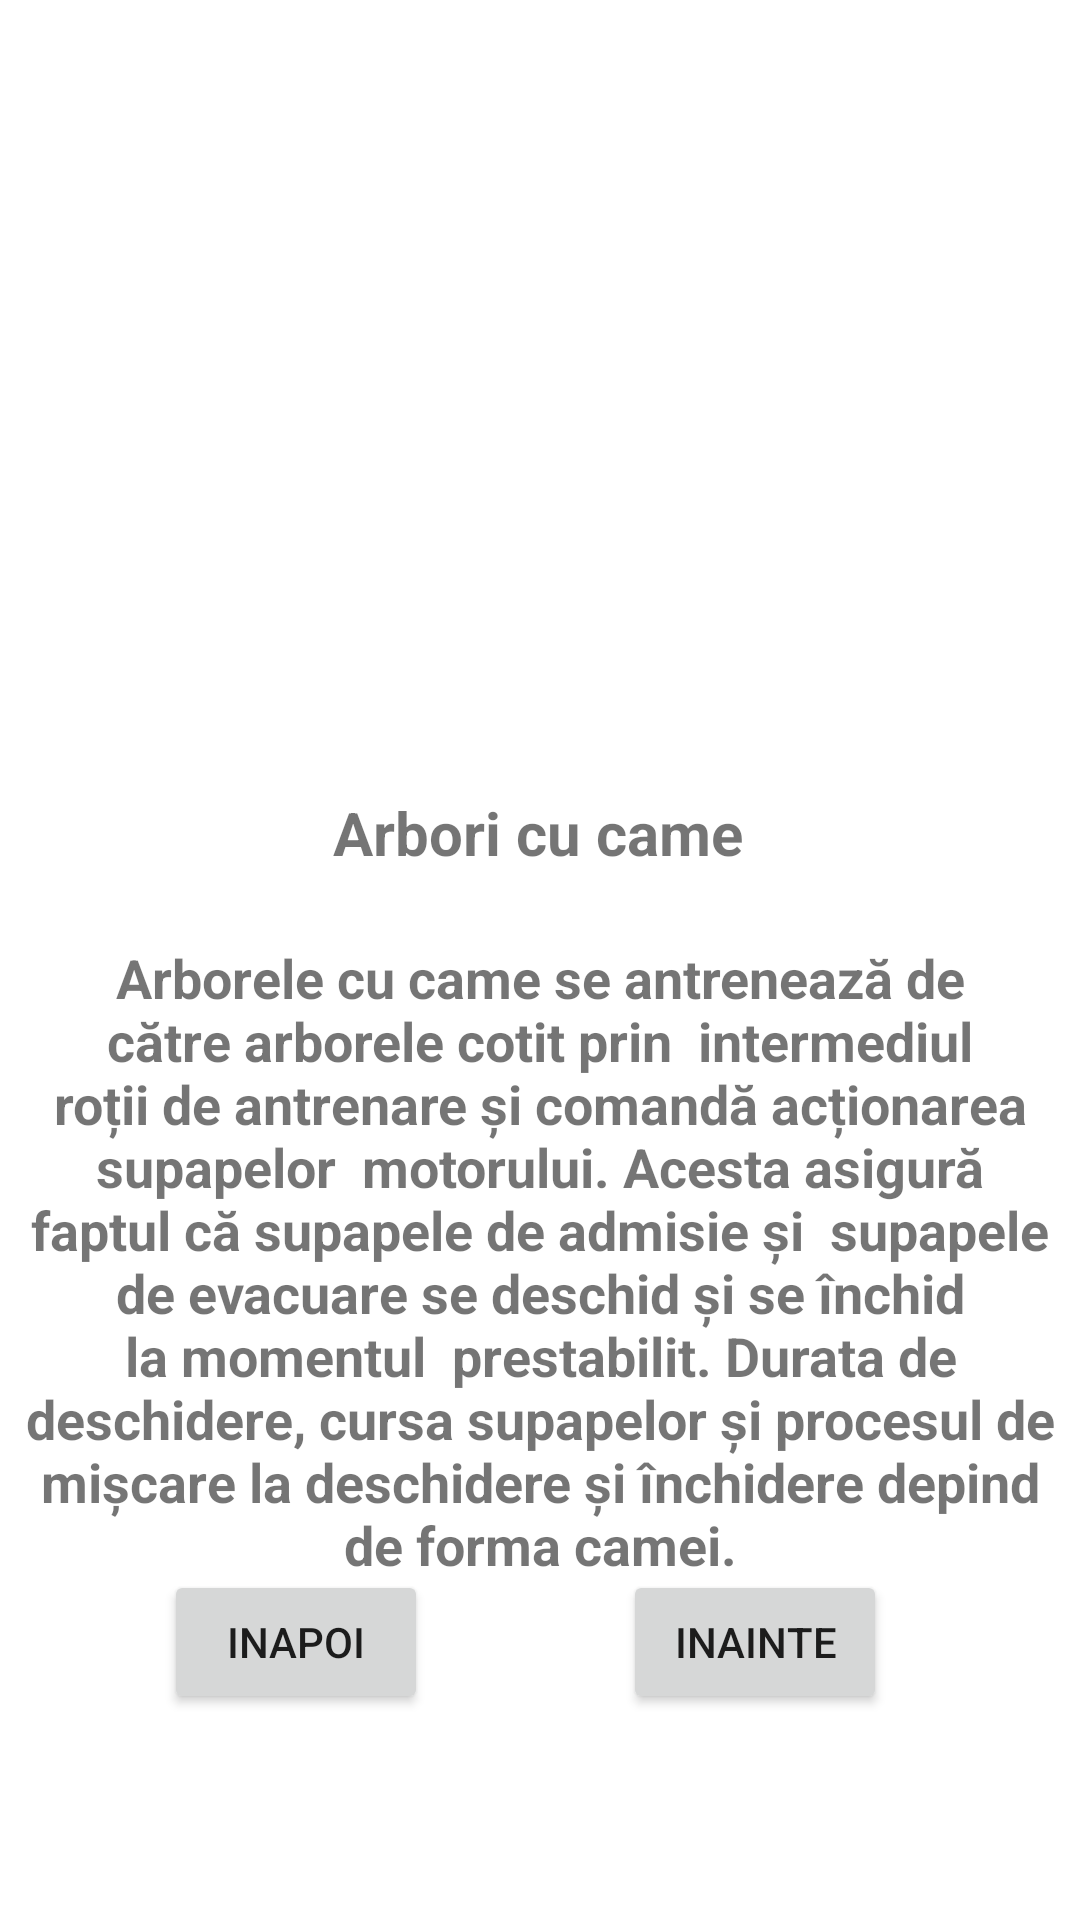

This screen was rendered from an Android layout file. Write that file and the resources it references.
<!-- AndroidManifest.xml: application theme Theme.LFVAutomecanica -->
<!-- res/layout/activity_b11.xml -->
<?xml version="1.0" encoding="utf-8"?>
<androidx.constraintlayout.widget.ConstraintLayout xmlns:android="http://schemas.android.com/apk/res/android"
    xmlns:app="http://schemas.android.com/apk/res-auto"
    xmlns:tools="http://schemas.android.com/tools"
    android:layout_width="match_parent"
    android:layout_height="match_parent"
    android:background="@drawable/aaaaa"
    tools:context=".B11">

    <ImageView
        android:id="@+id/imageView17"
        android:layout_width="281dp"
        android:layout_height="286dp"
        app:layout_constraintBottom_toBottomOf="parent"
        app:layout_constraintEnd_toEndOf="parent"
        app:layout_constraintStart_toStartOf="parent"
        app:layout_constraintTop_toTopOf="parent"
        app:layout_constraintVertical_bias="0.086"
        app:srcCompat="@drawable/pictu1" />

    <TextView
        android:id="@+id/textView33"
        android:layout_width="176dp"
        android:layout_height="44dp"
        android:text="Arbori cu came"
        android:textAlignment="center"
        android:textSize="20sp"
        android:textStyle="bold"
        android:gravity="center_horizontal"
        app:layout_constraintBottom_toBottomOf="parent"
        app:layout_constraintEnd_toEndOf="parent"
        app:layout_constraintHorizontal_bias="0.497"
        app:layout_constraintStart_toStartOf="parent"
        app:layout_constraintTop_toTopOf="parent"
        app:layout_constraintVertical_bias="0.443" />

    <TextView
        android:id="@+id/textView34"
        android:layout_width="354dp"
        android:layout_height="216dp"
        android:gravity="center_horizontal"
        android:text="Arborele cu came se antrenează de către arborele cotit prin  intermediul roții de antrenare și comandă acționarea supapelor  motorului. Acesta asigură faptul că supapele de admisie și  supapele de evacuare se deschid și se închid la momentul  prestabilit. Durata de deschidere, cursa supapelor și procesul de  mișcare la deschidere și închidere depind de forma camei."
        android:textAlignment="center"
        android:textSize="18sp"
        android:textStyle="bold"
        app:layout_constraintBottom_toBottomOf="parent"
        app:layout_constraintEnd_toEndOf="parent"
        app:layout_constraintStart_toStartOf="parent"
        app:layout_constraintTop_toBottomOf="@+id/textView33"
        app:layout_constraintVertical_bias="0.049" />
    <Button
        android:id="@+id/inapoi11"
        android:layout_width="wrap_content"
        android:layout_height="wrap_content"
        android:text="inapoi"
        app:layout_constraintBottom_toBottomOf="parent"
        app:layout_constraintEnd_toEndOf="parent"
        app:layout_constraintHorizontal_bias="0.201"
        app:layout_constraintStart_toStartOf="parent"
        app:layout_constraintTop_toTopOf="parent"
        app:layout_constraintVertical_bias="0.884" />

    <Button
        android:id="@+id/inainte11"
        android:layout_width="wrap_content"
        android:layout_height="wrap_content"
        android:text="inainte"
        app:layout_constraintBottom_toBottomOf="parent"
        app:layout_constraintEnd_toEndOf="parent"
        app:layout_constraintHorizontal_bias="0.763"
        app:layout_constraintStart_toStartOf="parent"
        app:layout_constraintTop_toTopOf="parent"
        app:layout_constraintVertical_bias="0.884" />
</androidx.constraintlayout.widget.ConstraintLayout>
<!-- resources referenced by this layout -->
<resources>
  <style name="Theme.LFVAutomecanica" parent="Theme.MaterialComponents.DayNight.DarkActionBar">
          
          <item name="colorPrimary">@color/purple_500</item>
          <item name="colorPrimaryVariant">@color/purple_700</item>
          <item name="colorOnPrimary">@color/white</item>
          
          <item name="colorSecondary">@color/teal_200</item>
          <item name="colorSecondaryVariant">@color/teal_700</item>
          <item name="colorOnSecondary">@color/black</item>
          
          <item name="android:statusBarColor" tools:targetApi="l">?attr/colorPrimaryVariant</item>
          
      </style>
  <!-- not gathered from this repository: default colours our renderer supplied (Android Studio template values) -->
  <color name="purple_500">#FF6200EE</color>
  <color name="purple_700">#FF3700B3</color>
  <color name="teal_200">#FF03DAC5</color>
  <color name="teal_700">#FF018786</color>
  <color name="black">#FF000000</color>
  <color name="white">#FFFFFFFF</color>
</resources>
